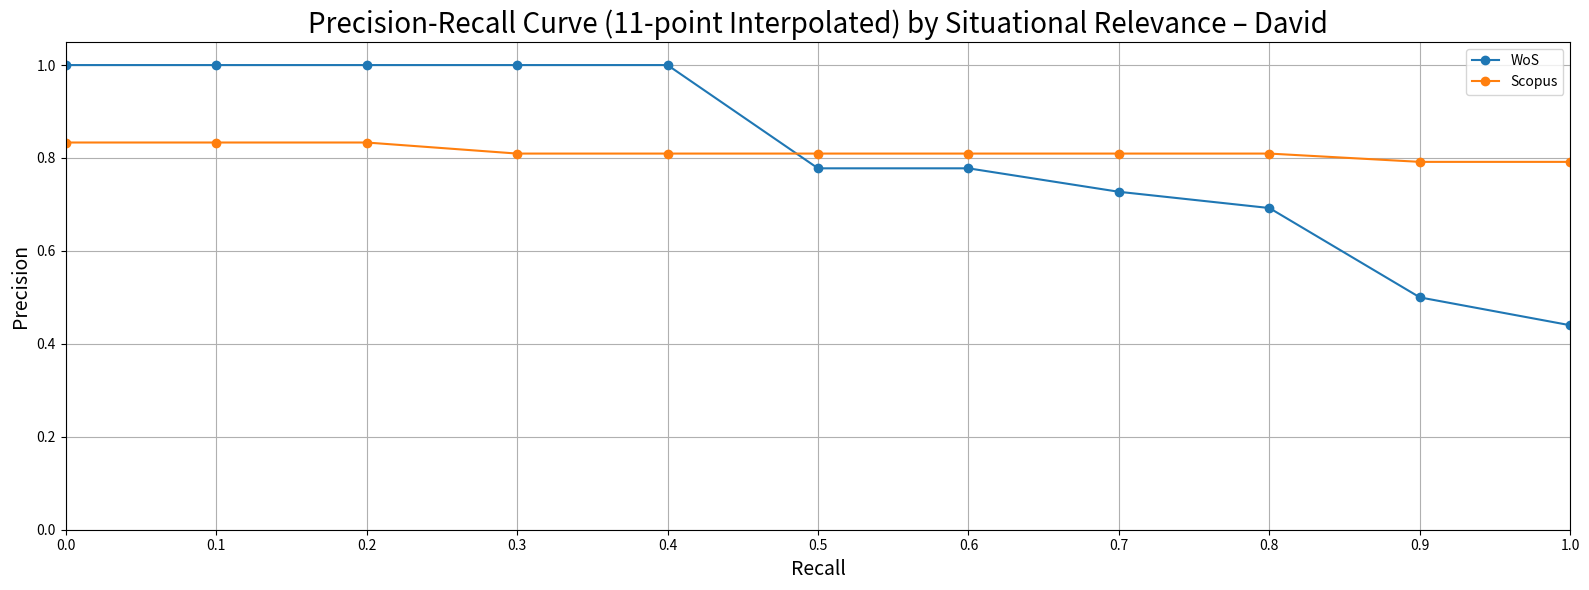

Here is the Python script that generated this plot:
import numpy as np
import matplotlib.pyplot as plt

# ----------------------------------------------------------------------
# 1. Raw data (exactly as you posted)
# ----------------------------------------------------------------------
array_WoS_Recall = [0.09090909091,0.1818181818,0.2727272727,0.3636363636,0.4545454545,0.5454545455,0.6363636364,0.7272727273,0.8181818182,0.9090909091,1]
array_WoS_Precision = [1,1,1,1,1,0.75,0.7777777778,0.7272727273,0.6923076923,0.5,0.44]
array_Scopus_Recall = [0.05263157895,0.1052631579,0.1578947368,0.2105263158,0.2631578947,0.3157894737,0.3684210526,0.4210526316,0.4736842105,0.5263157895,
                       0.5789473684,0.6315789474,0.6842105263,0.7368421053,0.7894736842,0.8421052632,0.8947368421,0.9473684211,1]
array_Scopus_Precision = [0.5,0.6666666667,0.75,0.8,0.8333333333,0.75,0.7,0.7272727273,0.6923076923,0.7142857143,0.7333333333,0.75,0.7647058824,0.7777777778,
                          0.7894736842,0.8,0.8095238095,0.7826086957,0.7916666667]

# ----------------------------------------------------------------------
# 2. Helper: 11-point interpolation for a single curve
# ----------------------------------------------------------------------
def interpolate_11pt(recall, precision):
    """
    Input:
        recall, precision : 1-D arrays of the same length, sorted by decreasing precision
    Output:
        r11   : array([0.0,0.1,…,1.0])
        p11   : interpolated precision at each r11 level
    """
    # Make sure points are sorted by recall (ascending)
    idx = np.argsort(recall)
    r = np.array(recall)[idx]
    p = np.array(precision)[idx]

    # The 11 standard recall levels
    r11 = np.linspace(0.0, 1.0, 11)

    p11 = []
    for level in r11:
        # All points whose recall >= level
        mask = r >= level
        if mask.any():
            p11.append(p[mask].max())   # max precision at or beyond the level
        else:
            p11.append(0.0)             # no documents retrieved yet
    return r11, np.array(p11)

# ----------------------------------------------------------------------
# 3. Compute interpolated curves
# ----------------------------------------------------------------------
wos_r11,   wos_p11   = interpolate_11pt(array_WoS_Recall,    array_WoS_Precision)
scop_r11,  scop_p11  = interpolate_11pt(array_Scopus_Recall, array_Scopus_Precision)

# ----------------------------------------------------------------------
# 4. Plot everything
# ----------------------------------------------------------------------
plt.figure(figsize=(16, 6))

# ---- 11-point interpolated curves -------------------------------------------------
plt.plot(wos_r11,  wos_p11, marker='o', label='WoS')
plt.plot(scop_r11, scop_p11, marker='o', label='Scopus')

# ---- cosmetics -------------------------------------------------------------------
plt.xlim(0.0, 1.0)
plt.ylim(0.0, 1.05)

plt.xticks(np.arange(0.0, 1.1, 0.1))

plt.xlabel('Recall', fontsize=14)
plt.ylabel('Precision', fontsize=14)
plt.title('Precision-Recall Curve (11-point Interpolated) by Situational Relevance – David', size=20)
plt.legend()

plt.grid(True)
plt.tight_layout()
plt.savefig("Precision-Recall Curve (11-pt Interpolated) by Situational Relevance - David.png")
plt.show()